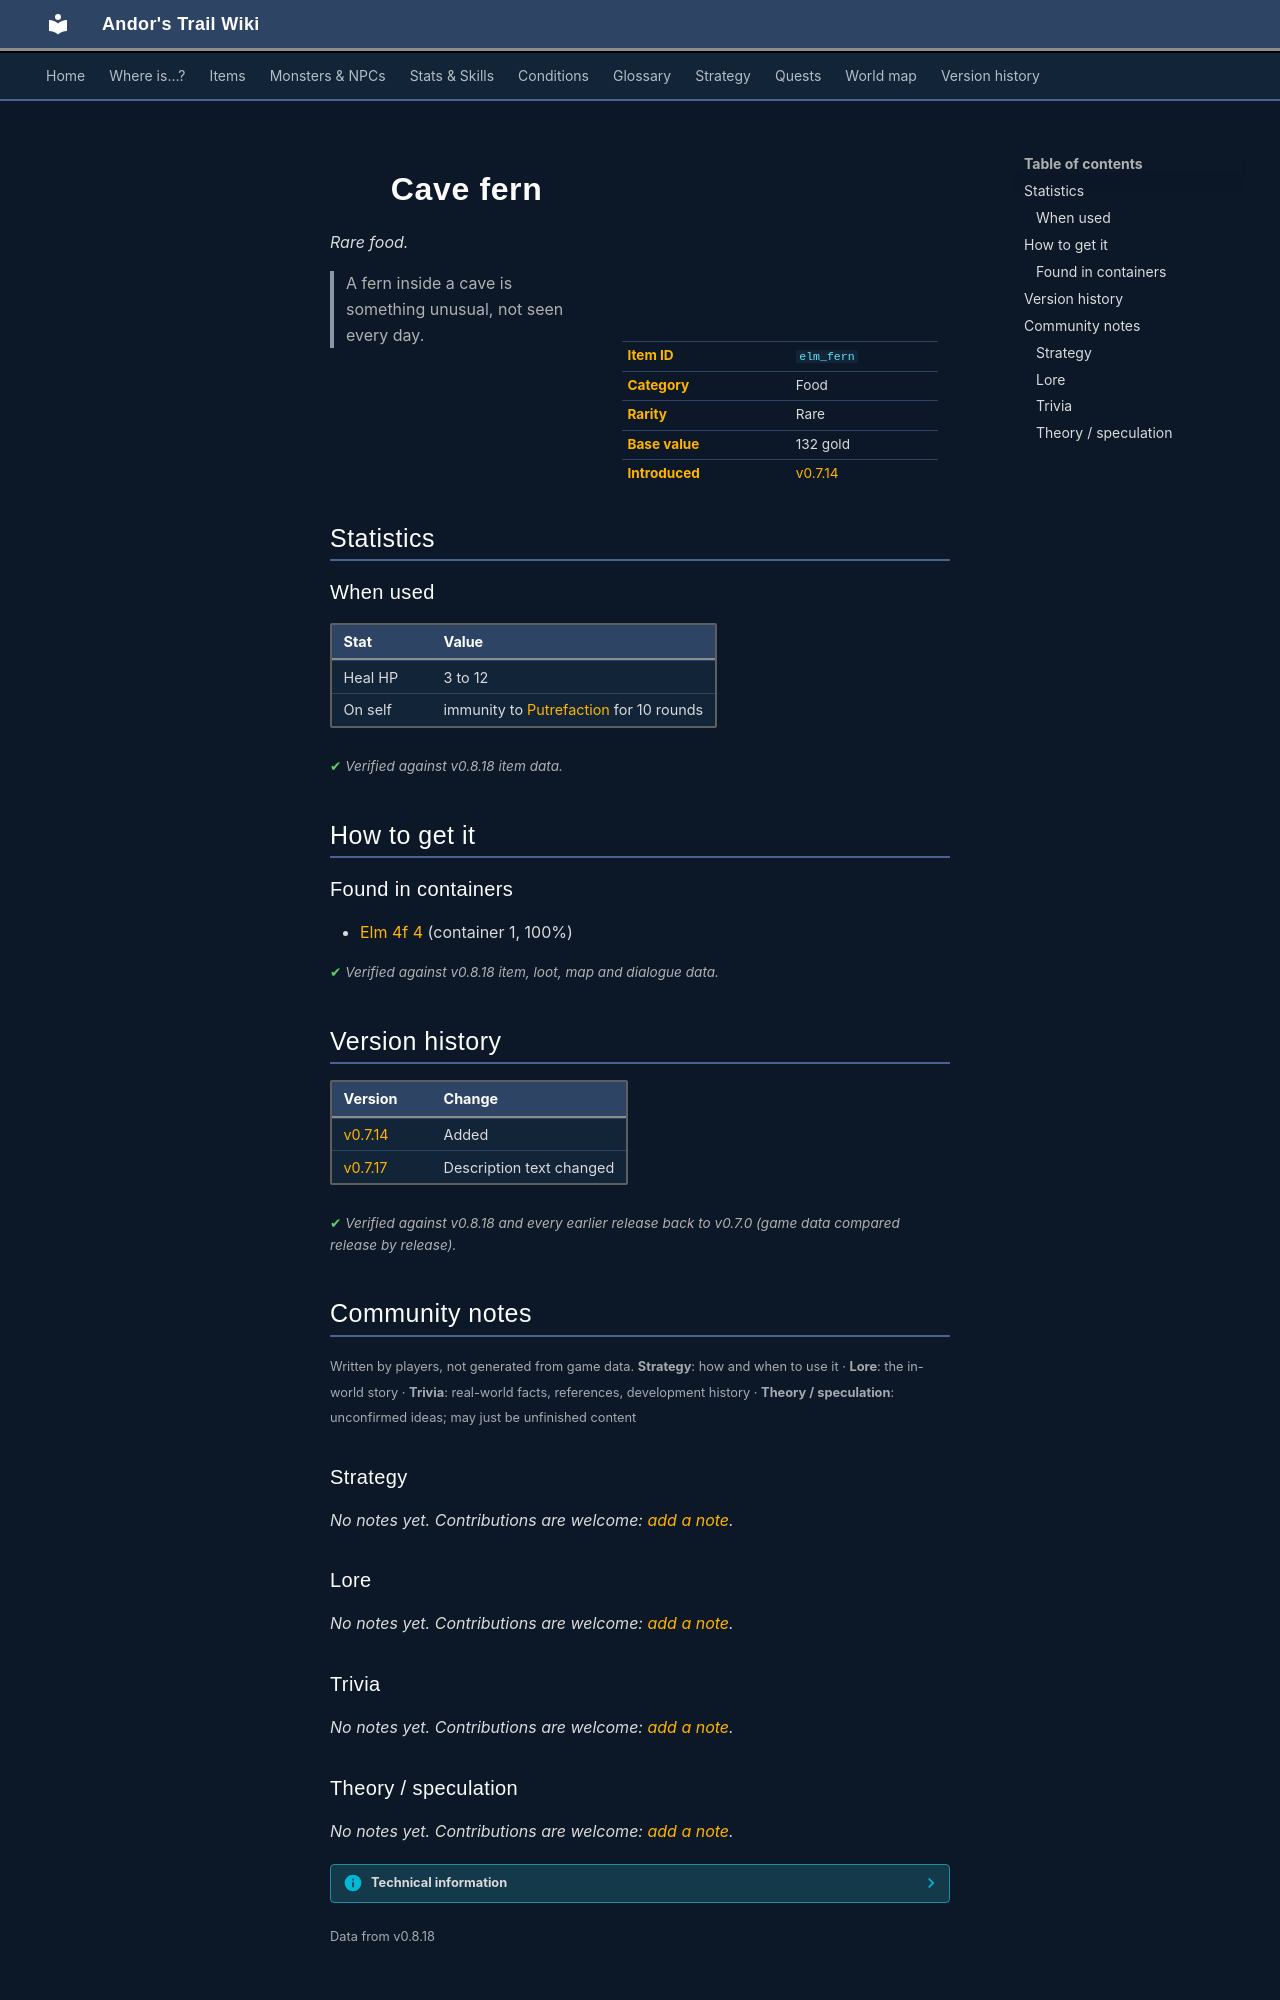

repository: asdfghjkl628/Andor-s-Trail-Wikiiii · page: items/elm_fern/index.html · generator: mkdocs

---
description: "Cave fern is a rare food in Andor's Trail. How to get it: containers. A fern inside a cave is something unusual, not seen every day."
---

# ![](../assets/icons/items/items_japozero_579.png){ .sprite } Cave fern

*Rare food.*

<div class="infobox" markdown>

<p class="ib-img"><img class="sprite" src="../../assets/icons/items/items_japozero_579.png" alt=""></p>

| | |
|---|---|
| **Item ID** | `elm_fern` |
| **Category** | Food |
| **Rarity** | Rare |
| **Base value** | 132 gold |
| **Introduced** | [v0.7.14](../versions/0.7.14.md) |

</div>

> A fern inside a cave is something unusual, not seen every day.

## Statistics

### When used

| Stat | Value |
|---|---|
| Heal HP | 3 to 12 |
| On self | immunity to [Putrefaction](../conditions/putrefaction.md) for 10 rounds |

<p class="verified">Verified against v0.8.18 item data.</p>

## How to get it

### Found in containers

- [Elm 4f 4](../maps/elm_4f_4.md#container-0) (container 1, 100%)


<p class="verified">Verified against v0.8.18 item, loot, map and dialogue data.</p>


## Version history

| Version | Change |
|---|---|
| [v0.7.14](../versions/0.7.14.md) | Added |
| [v0.7.17](../versions/0.7.17.md) | Description text changed |

<p class="verified">Verified against v0.8.18 and every earlier release back to v0.7.0 (game data compared release by release).</p>


## Community notes

<small>Written by players, not generated from game data. **Strategy**: how and when to use it · **Lore**: the in-world story · **Trivia**: real-world facts, references, development history · **Theory / speculation**: unconfirmed ideas; may just be unfinished content</small>

### Strategy

*No notes yet. Contributions are welcome: [add a note](https://github.com/asdfghjkl628/Andor-s-Trail-Wikiiii/new/main/notes/items?filename=elm_fern.md&value=%23%23%20Strategy%0A%0A%3C%21--%20how%20and%20when%20to%20use%20it%20--%3E%0A%0A%23%23%20Lore%0A%0A%3C%21--%20the%20in-world%20story%20--%3E%0A%0A%23%23%20Trivia%0A%0A%3C%21--%20real-world%20facts%2C%20references%2C%20development%20history%20--%3E%0A%0A%23%23%20Theory%20/%20speculation%0A%0A%3C%21--%20unconfirmed%20ideas%3B%20may%20just%20be%20unfinished%20content%20--%3E%0A).*

### Lore

*No notes yet. Contributions are welcome: [add a note](https://github.com/asdfghjkl628/Andor-s-Trail-Wikiiii/new/main/notes/items?filename=elm_fern.md&value=%23%23%20Strategy%0A%0A%3C%21--%20how%20and%20when%20to%20use%20it%20--%3E%0A%0A%23%23%20Lore%0A%0A%3C%21--%20the%20in-world%20story%20--%3E%0A%0A%23%23%20Trivia%0A%0A%3C%21--%20real-world%20facts%2C%20references%2C%20development%20history%20--%3E%0A%0A%23%23%20Theory%20/%20speculation%0A%0A%3C%21--%20unconfirmed%20ideas%3B%20may%20just%20be%20unfinished%20content%20--%3E%0A).*

### Trivia

*No notes yet. Contributions are welcome: [add a note](https://github.com/asdfghjkl628/Andor-s-Trail-Wikiiii/new/main/notes/items?filename=elm_fern.md&value=%23%23%20Strategy%0A%0A%3C%21--%20how%20and%20when%20to%20use%20it%20--%3E%0A%0A%23%23%20Lore%0A%0A%3C%21--%20the%20in-world%20story%20--%3E%0A%0A%23%23%20Trivia%0A%0A%3C%21--%20real-world%20facts%2C%20references%2C%20development%20history%20--%3E%0A%0A%23%23%20Theory%20/%20speculation%0A%0A%3C%21--%20unconfirmed%20ideas%3B%20may%20just%20be%20unfinished%20content%20--%3E%0A).*
